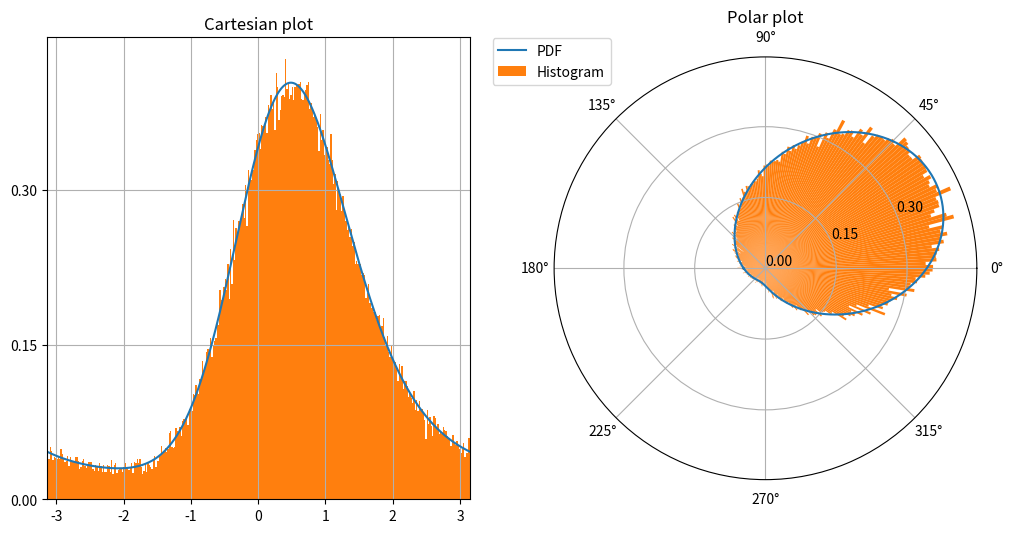

Recreate this plot in Python.
from typing import Tuple

import numpy as np
import numpy.typing as npt
from matplotlib import pyplot as plt
from scipy import stats
from scipy.special import i0


def pdf(
    x: npt.NDArray[np.float64], mu: float, kappa: float, lambda_: float
) -> npt.NDArray[np.float64]:
    """Sine-skewed von Mises分布の確率密度関数を計算する

    Args:
        x (npt.NDArray[np.float64]): 確率密度関数を計算する点 in [-pi, pi]
        mu (float): 歪める前の分布の平均 in [-pi, pi]
        kappa (float): 分布のパラメータ (>0)
        lambda_ (float): 摂動項のパラメータ in [-1, 1]

    Returns:
        npt.NDArray[np.float64]: 確率密度関数の値 in [0, 1]
    """
    return stats.vonmises.pdf(x, loc=mu, kappa=kappa) * (1 + lambda_ * np.sin(x - mu))


def cdf(
    x: npt.NDArray[np.float64], mu: float, kappa: float, lambda_: float
) -> npt.NDArray[np.float64]:
    """Sine-Skewed von Mises分布の累積分布関数を計算する

    Args:
        x (npt.NDArray[np.float64]): 累積分布関数を計算する点 in [-pi, pi]
        mu (float): 歪める前の分布の平均 in [-pi, pi]
        kappa (float): 分布のパラメータ (>0)
        lambda_ (float): 摂動項のパラメータ in [-1, 1]

    Returns:
        npt.NDArray[np.float64]: 累積分布関数の値 in [0, 1]
    """
    dist = stats.vonmises(loc=mu, kappa=kappa)
    return (
        dist.cdf(x, loc=mu, kappa=kappa)
        - dist.cdf(-np.pi, loc=mu, kappa=kappa)
        + lambda_
        / (2 * np.pi * i0(kappa) * kappa)
        * (np.exp(-kappa) - np.exp(kappa * np.cos(x - mu)))
    )

def neg_likelihood(params, data) -> float:
    mu, kappa, lambda_ = params
    eps = 1e-10
    data = data-mu
    n = len(data)
    log_likelihood = -n*np.log(i0(kappa)) + kappa * np.sum(np.cos(data)) + np.sum(np.log(1 + lambda_ * np.sin(data)))
    return -log_likelihood

def MLE_justopt(x: npt.NDArray[np.float64]) -> Tuple[float, float, float]:
    """SS-von MisesのMLEでのパラメータ推定を行う

    Args:
        x (npt.NDArray[np.float64]): データ in [-pi, pi]

    Returns:
        Tuple[float, float, float]: (mu, kappa, lambda) in [-pi, pi]x[0, inf]x[-1, 1]
    """

    pass


def rejection_sampling(
    n: int, mu: float, kappa: float, lambda_: float, debug: bool = False
) -> npt.NDArray[np.float64]:
    """棄却サンプリングによってSine-Skewed von Misesからサンプリングする
    提案分布としては 2倍のフォンミーゼス分布を用いる。

    Args:
        n (int): サンプル数
        mu (float): 歪める前の分布の平均 in [-pi, pi]
        kappa (float): 分布のパラメータ (>0)
        lambda_ (float): 摂動項のパラメータ in [-1, 1]
        debug (bool, optional): 棄却率を出力するか

    Returns:
        npt.NDArray[np.float64]: サンプル in [-pi, pi]
    """
    rng = np.random.default_rng()

    cnt = 0
    try_num = 0
    ret = np.zeros(n)
    while cnt < n:
        # 一気に 2 * 必要数サンプルする (棄却率が50%のため)
        xs = stats.vonmises(loc=mu, kappa=kappa).rvs(2 * (n - cnt))
        for x in xs:
            if cnt >= n:
                break
            try_num += 1
            if 2 * rng.random() < 1 + lambda_ * np.sin(x - mu):
                # accept
                ret[cnt] = x
                cnt += 1

    if debug:
        print(f"accept rate: {n / try_num}")
    return ret


def _main():
    n = 100000
    kappa = 1
    lambda_ = 0.7
    mu = 0
    sample = rejection_sampling(n, mu, kappa, lambda_)
    print(f"min: {np.min(sample)}, max: {np.max(sample)}")  # [-pi, pi]

    fig = plt.figure(figsize=(12, 6))
    left = plt.subplot(121)
    right = plt.subplot(122, projection='polar')
    x = np.linspace(-np.pi, np.pi, 1000)
    ss_vonmises_pdf = pdf(x, mu, kappa, lambda_)
    ticks = [0, 0.15, 0.3]

    left.plot(x, ss_vonmises_pdf)
    left.set_yticks(ticks)
    number_of_bins = int(np.sqrt(n))
    left.hist(sample, density=True, bins=number_of_bins)
    left.set_title("Cartesian plot")
    left.set_xlim(-np.pi, np.pi)
    left.grid(True)

    right.plot(x, ss_vonmises_pdf, label="PDF")
    right.set_yticks(ticks)
    right.hist(sample, density=True, bins=number_of_bins, label="Histogram")
    right.set_title("Polar plot")
    right.legend(bbox_to_anchor=(0.15, 1.06))

    plt.show()

if __name__ == "__main__":
    _main()
